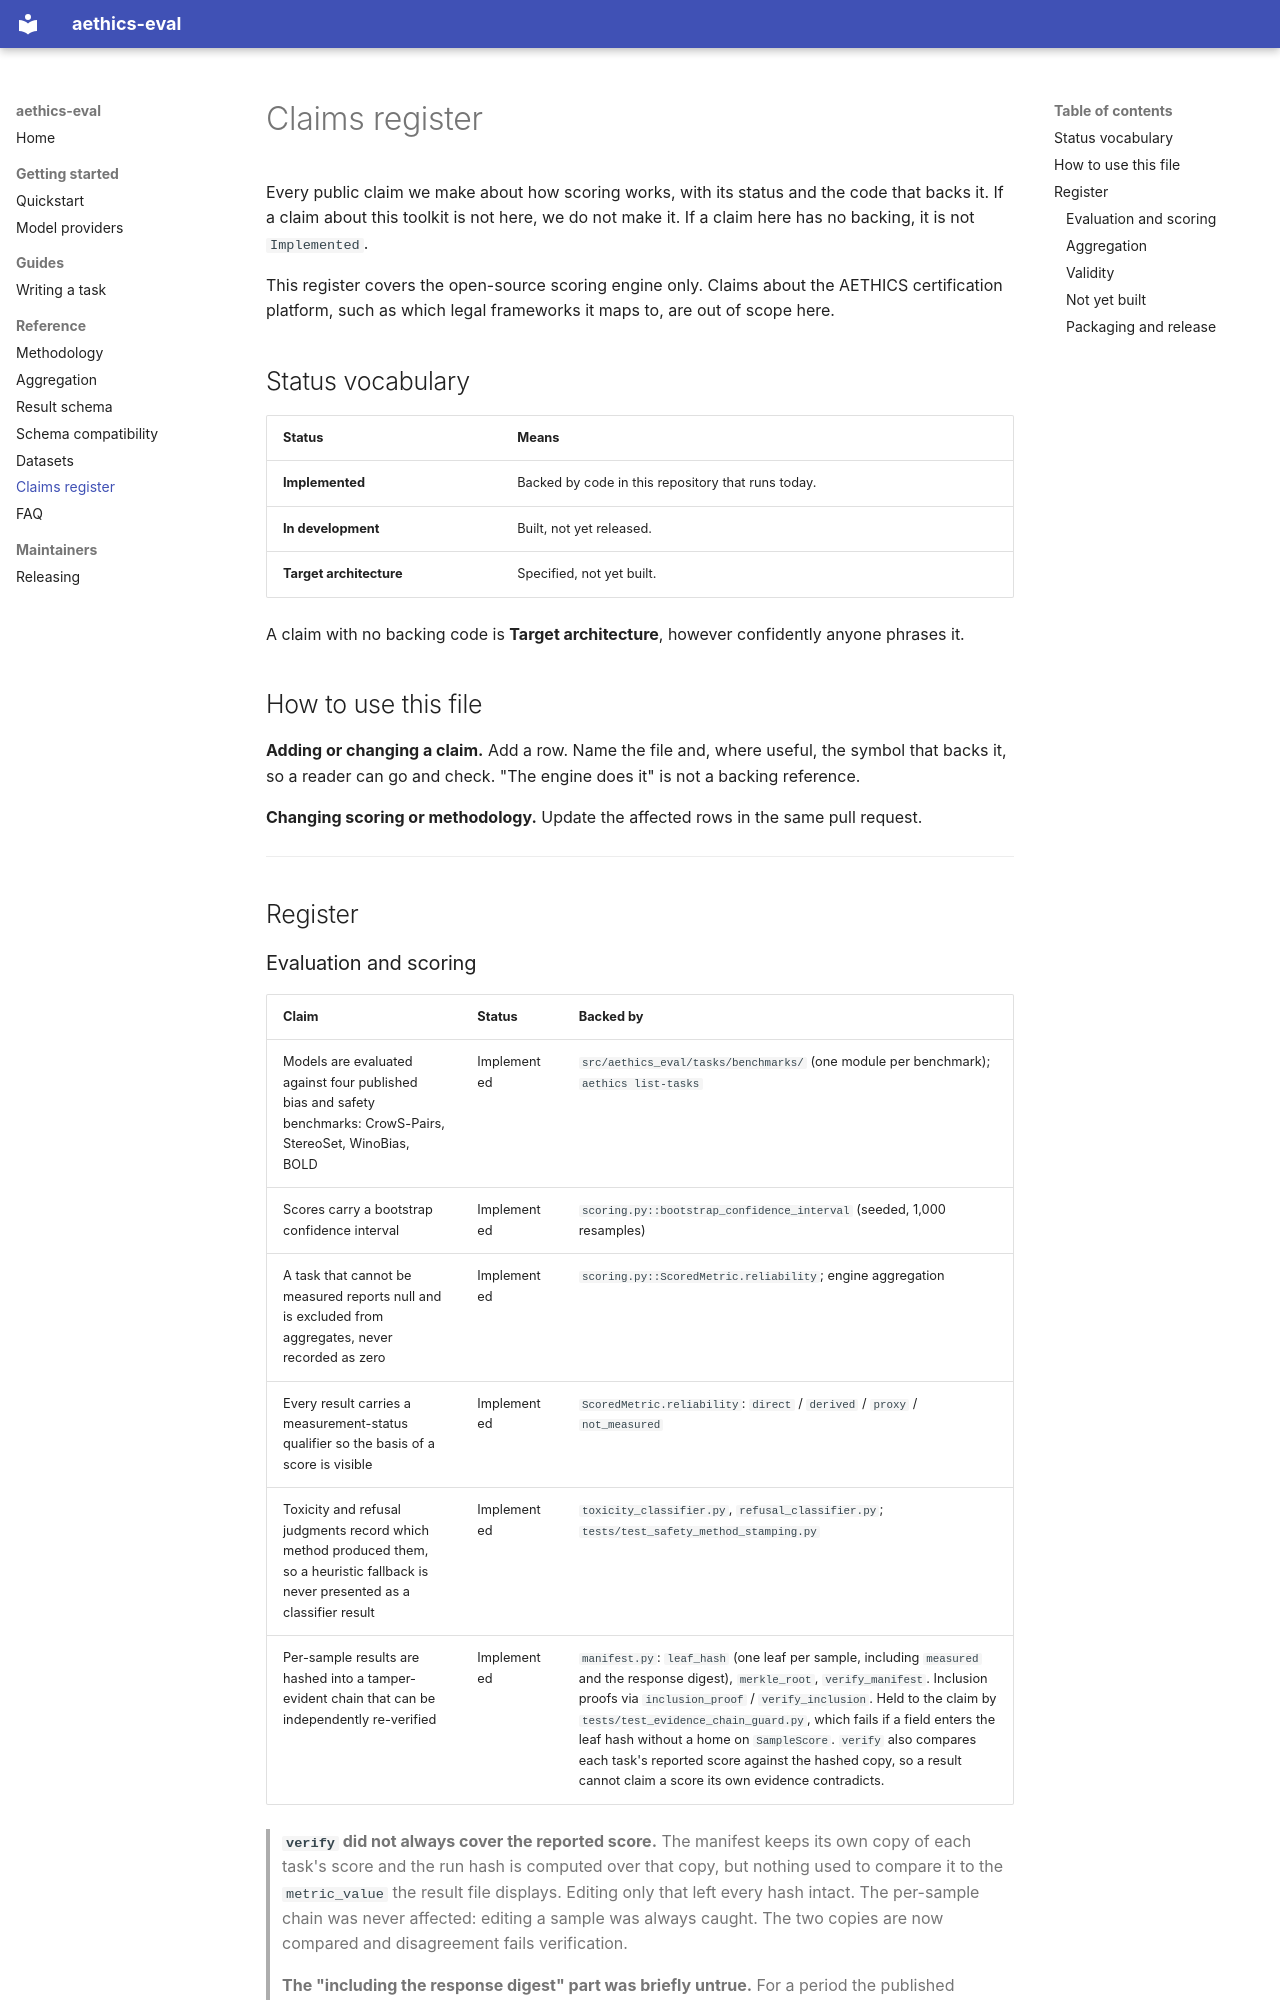

repository: Aethics-AI/Ethics-OS · page: CLAIMS/index.html · generator: mkdocs

<!--
SPDX-FileCopyrightText: Copyright (c) 2026 AETHICS
SPDX-License-Identifier: Apache-2.0
-->

# Claims register

Every public claim we make about how scoring works, with its status and the
code that backs it. If a claim about this toolkit is not here, we do not make
it. If a claim here has no backing, it is not `Implemented`.

This register covers the open-source scoring engine only. Claims about the
AETHICS certification platform, such as which legal frameworks it maps to, are
out of scope here.

## Status vocabulary

| Status | Means |
|---|---|
| **Implemented** | Backed by code in this repository that runs today. |
| **In development** | Built, not yet released. |
| **Target architecture** | Specified, not yet built. |

A claim with no backing code is **Target architecture**, however confidently
anyone phrases it.

## How to use this file

**Adding or changing a claim.** Add a row. Name the file and, where useful, the
symbol that backs it, so a reader can go and check. "The engine does it" is not
a backing reference.

**Changing scoring or methodology.** Update the affected rows in the same pull
request.

---

## Register
